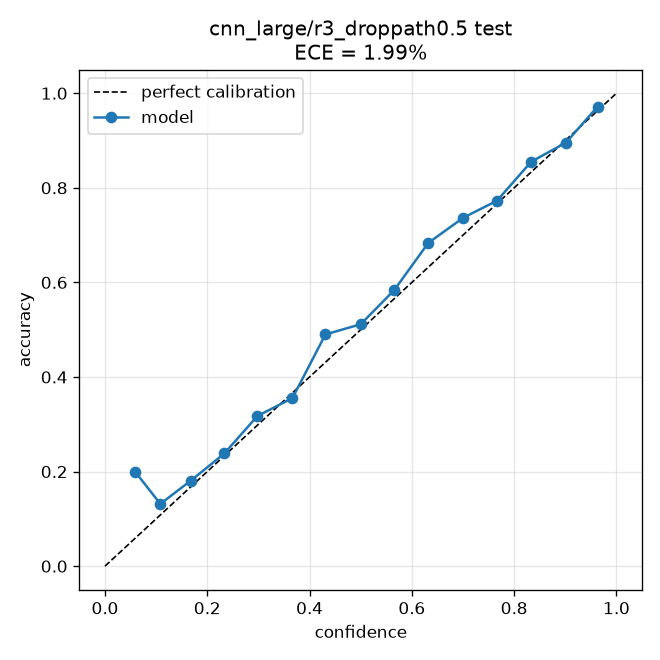

The table this chart was drawn from, first rows:
bin_lo, bin_hi, confidence, accuracy, fraction
0.0, 0.06667, 0.05878, 0.2, 0.004315
0.06667, 0.1333, 0.1082, 0.1316, 0.08129
0.1333, 0.2, 0.1678, 0.1808, 0.1403
0.2, 0.2667, 0.2334, 0.2382, 0.1282
0.2667, 0.3333, 0.298, 0.3175, 0.1125
0.3333, 0.4, 0.3666, 0.3554, 0.09907
0.4, 0.4667, 0.431, 0.4899, 0.07715
0.4667, 0.5333, 0.5001, 0.5116, 0.06714
0.5333, 0.6, 0.5659, 0.5842, 0.05022
0.6, 0.6667, 0.6321, 0.6834, 0.0447
0.6667, 0.7333, 0.7006, 0.7368, 0.04263
0.7333, 0.8, 0.7664, 0.7727, 0.03417
0.8, 0.8667, 0.8333, 0.8551, 0.03693
0.8667, 0.9333, 0.9016, 0.8958, 0.0447
0.9333, 1.0, 0.963, 0.9717, 0.03659
